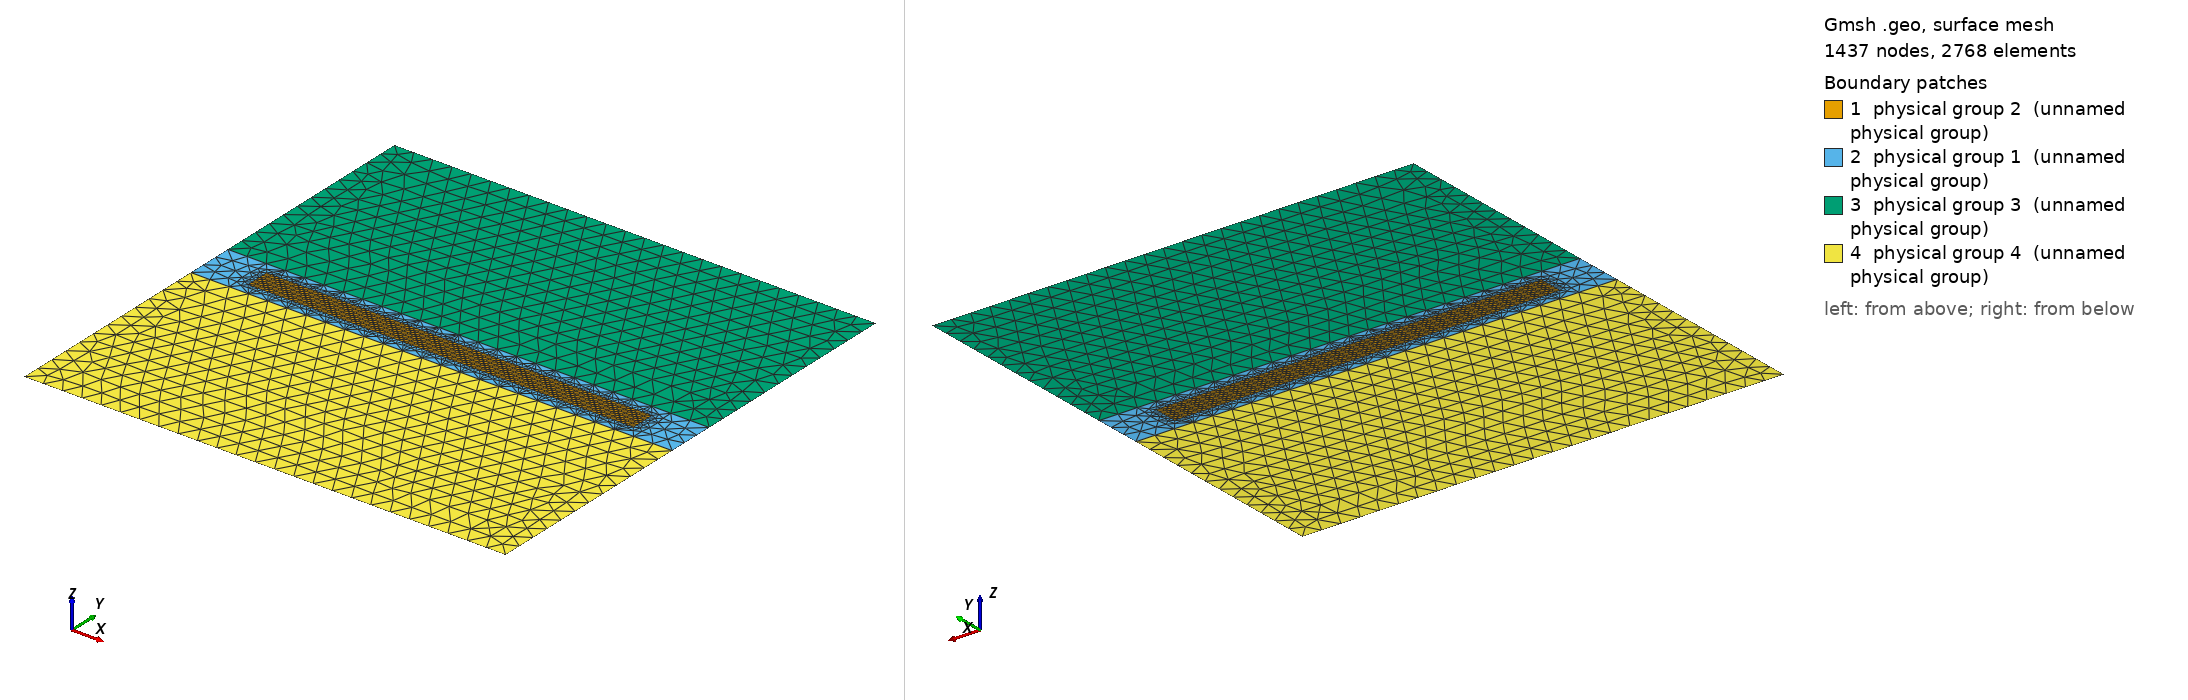

Gmsh geometry script, surface-meshed: 1437 nodes, 2768 surface elements. Boundary patches (legend numbers): 1 physical group 2 (unnamed physical group), 2 physical group 1 (unnamed physical group), 3 physical group 3 (unnamed physical group), 4 physical group 4 (unnamed physical group). Left view from above one corner, right view from below the opposite corner. Legend entries are the model's physical surfaces. The drawing asked Gmsh for element sizes between 1% and 20% of the model's largest extent; the script's own settings can give other sizes.

=== rectangular2.geo (drawn) ===
basin_x = 1000;
basin_y = 100;

site_x = 800;
site_y = 50;

site_x_start = basin_x/2 - site_x/2;
site_y_start = basin_y/2 - site_y/2;

element_size = 10;
element_size_coarse = 40;

Point(1) = {0, 0, 0, element_size_coarse};
Point(2) = {basin_x, 0, 0, element_size_coarse};
Point(3) = {basin_x, basin_y, 0, element_size_coarse};
Point(4) = {0, basin_y, 0, element_size_coarse};


Line(100) = {3, 4};
Line(101) = {4, 1};
Line(102) = {1, 2};
Line(103) = {2, 3};
Line Loop(104) = {100, 101, 102, 103};

// Generate site nodes
Point(1000) = {site_x_start, site_y_start, 0, element_size};
Extrude{site_x, 0, 0} { Point{1000}; Layers{site_x/element_size}; }
Extrude{0, site_y, 0} { Line{105}; Layers{site_y/element_size}; }
Line Loop(110) = {106, -108, -105, 107};

Point(200) = {0,550,0, element_size_coarse};
Point(201) = {1000,550,0, element_size_coarse};

Line(200) = {4,200};
Line(201) = {200,201};
Line(202) = {201,3};
Line Loop(105) = {200,201,202,100};

Point(300) = {0,-450,0, element_size_coarse};
Point(301) = {1000,-450,0, element_size_coarse};

Line(300) = {1,300};
Line(301) = {300,301};
Line(302) = {301,2};
Line Loop(106) = {300,301,302,-102};

Plane Surface(111) = {104,110};
Plane Surface(112) = {105};
Plane Surface(113) = {106};

Physical Line(1) = {101,200,300};
Physical Line(2) = {103,202,302};
Physical Line(3) = {201, 301};


// Transfinite Line{200,202,300,302,101,103} = 10 Using Progression 1;
// Transfinite Line{201,100,102,301} = 100 Using Progression 1;
// Transfinite Surface(111) = {100, 101, 102, 103};
// Transfinite Surface(105) = {200,201,202,100};
// Transfinite Surface(106) = {300,301,302,-102};

Physical Surface(1) = {111};
Physical Surface(2) = {109};
Physical Surface(3) = {112};
Physical Surface(4) = {113};
